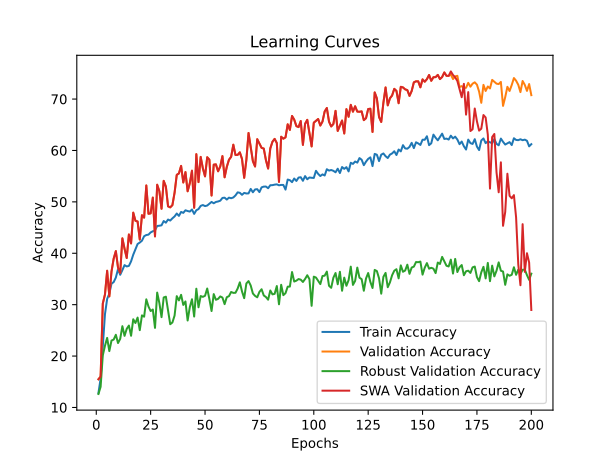

Values plotted in this chart, from the file beside it:
time; train_accuracy; train_loss; valid_accuracy; valid_loss; valid_accuracy_robust; valid_accuracy_swa; valid_accuracy_robust_swa
128,0575; 12,8173; 2,8209; 15,4837; 2,7296; 12,6207; 15,4837; 12,6207
214,5281; 15,5899; 2,7735; 15,9992; 2,8778; 14,0172; 15,9992; 14,0172
327,7633; 21,8299; 2,7443; 30,2141; 2,4813; 20,1379; 30,2141; 20,1379
430,3657; 28,1514; 2,6057; 31,9786; 3,1331; 22,0000; 31,9786; 22,0000
542,0056; 31,1115; 2,5041; 36,5979; 2,2158; 23,5345; 36,5979; 23,5345
656,0118; 32,1415; 2,4806; 31,6019; 2,9903; 20,9655; 31,6019; 20,9655
760,0965; 34,0825; 2,4467; 36,4393; 2,1091; 23,0172; 36,4393; 23,0172
882,7770; 34,3913; 2,4302; 38,9572; 2,1302; 23,2069; 38,9572; 23,2069
984,3401; 35,2714; 2,4132; 40,4243; 2,3200; 24,1379; 40,4243; 24,1379
1104,2437; 36,9102; 2,3817; 37,2125; 3,0293; 22,5345; 37,2125; 22,5345
1189,8174; 35,8140; 2,3956; 36,1816; 3,9935; 23,3448; 36,1816; 23,3448
1315,3940; 36,7184; 2,3787; 42,9025; 1,9245; 25,8103; 42,9025; 25,8103
1390,6406; 37,6911; 2,3706; 40,8803; 2,3352; 23,9310; 40,8803; 23,9310
1512,8744; 37,4330; 2,3666; 39,0761; 1,9738; 25,2931; 39,0761; 25,2931
1583,8162; 37,5411; 2,3667; 43,6558; 1,8575; 25,9310; 43,6558; 25,9310
1711,7756; 38,4256; 2,3533; 41,9112; 1,9509; 23,9483; 41,9112; 23,9483
1790,5781; 39,7225; 2,3237; 47,8985; 1,7608; 27,1552; 47,8985; 27,1552
1909,2337; 40,7614; 2,3070; 46,3323; 1,7905; 26,4310; 46,3323; 26,4310
2006,6648; 41,8025; 2,2822; 46,1737; 1,7988; 27,4828; 46,1737; 27,4828
2121,0940; 42,0826; 2,2840; 42,6646; 1,9097; 25,0345; 42,6646; 25,0345
2229,1517; 42,4422; 2,2670; 47,4029; 1,7450; 27,9138; 47,4029; 27,9138
2349,1861; 43,3134; 2,2488; 46,9270; 1,8235; 27,6552; 46,9270; 27,6552
2475,6889; 43,5472; 2,2492; 53,1919; 1,6010; 31,0345; 53,1919; 31,0345
2598,3078; 43,6222; 2,2515; 47,6804; 1,7701; 29,6379; 47,6804; 29,6379
2703,6492; 44,0545; 2,2355; 47,7597; 1,7017; 28,7586; 47,7597; 28,7586
2803,5743; 44,2773; 2,2327; 50,8327; 1,7067; 29,0517; 50,8327; 29,0517
2904,0126; 44,4648; 2,2307; 43,2791; 1,8127; 25,4828; 43,2791; 25,4828
3007,4112; 45,3118; 2,2152; 53,3307; 1,6078; 32,3448; 53,3307; 32,3448
3100,1123; 45,3559; 2,1993; 52,0817; 1,7556; 30,3276; 52,0817; 30,3276
3211,0841; 45,4375; 2,2064; 48,6519; 1,6945; 27,5690; 48,6519; 27,5690
3292,2826; 46,2691; 2,1823; 54,0841; 1,5717; 31,3966; 54,0841; 31,3966
3393,0596; 45,9514; 2,1997; 52,9738; 1,5696; 31,5517; 52,9738; 31,5517
3473,3759; 46,5602; 2,1729; 49,1277; 1,6667; 28,8103; 49,1277; 28,8103
3579,9143; 46,3617; 2,1945; 48,9294; 1,7197; 26,1897; 48,9294; 26,1897
3678,4944; 46,7962; 2,1816; 49,3656; 1,6705; 26,5345; 49,3656; 26,5345
3787,5749; 47,1668; 2,1716; 51,7843; 1,6296; 27,8793; 51,7843; 27,8793
3895,4038; 47,7314; 2,1692; 55,2538; 1,5038; 31,6552; 55,2538; 31,6552
3988,4365; 47,2726; 2,1643; 55,5313; 1,5351; 30,8276; 55,5313; 30,8276
4091,0485; 48,0380; 2,1513; 56,9984; 1,4551; 31,9138; 56,9984; 31,9138
4175,3040; 47,8594; 2,1580; 53,7669; 1,5691; 29,9483; 53,7669; 29,9483
4279,0220; 48,3623; 2,1445; 55,7891; 1,5190; 30,6207; 55,7891; 30,6207
4366,9421; 48,2145; 2,1588; 52,0619; 1,6336; 26,9138; 52,0619; 26,9138
4481,7941; 48,1086; 2,1489; 53,6281; 1,6021; 29,5172; 53,6281; 29,5172
4589,6216; 48,5100; 2,1370; 56,0666; 1,4842; 31,0517; 56,0666; 31,0517
4692,2199; 47,6586; 2,1548; 48,8501; 1,6877; 27,6897; 48,8501; 27,6897
4799,1439; 48,3711; 2,1520; 59,2784; 1,4232; 33,1034; 59,2784; 33,1034
4903,8087; 48,5917; 2,1471; 53,8462; 1,5124; 29,4828; 53,8462; 29,4828
5013,4641; 49,2159; 2,1272; 58,7431; 1,4240; 31,6724; 58,7431; 31,6724
5113,6443; 49,3835; 2,1233; 56,5226; 1,4598; 31,5172; 56,5226; 31,5172
5235,0822; 49,1762; 2,1366; 54,9564; 1,4665; 31,7241; 54,9564; 31,7241
5320,6868; 49,2842; 2,1335; 58,6836; 1,4470; 33,1379; 58,6836; 33,1379
5432,8797; 49,6504; 2,1188; 58,2078; 1,4570; 31,0862; 58,2078; 31,0862
5511,6366; 49,9857; 2,1150; 51,2292; 1,6451; 28,7586; 51,2292; 28,7586
5623,6943; 49,7254; 2,1205; 57,2363; 1,4697; 32,0517; 57,2363; 32,0517
5717,3221; 49,9813; 2,1051; 57,2958; 1,4972; 30,9483; 57,2958; 30,9483
5830,7459; 50,0739; 2,1094; 55,9477; 1,4624; 31,1207; 55,9477; 31,1207
5906,3879; 50,2261; 2,1110; 56,8993; 1,4747; 31,6034; 56,8993; 31,6034
6023,4304; 50,7599; 2,0921; 58,9017; 1,4052; 31,3793; 58,9017; 31,3793
6100,2413; 50,8150; 2,0900; 54,7780; 1,5007; 30,1034; 54,7780; 30,1034
6218,4650; 50,4467; 2,0964; 56,8002; 1,4680; 31,4483; 56,8002; 31,4483
... 140 more rows
